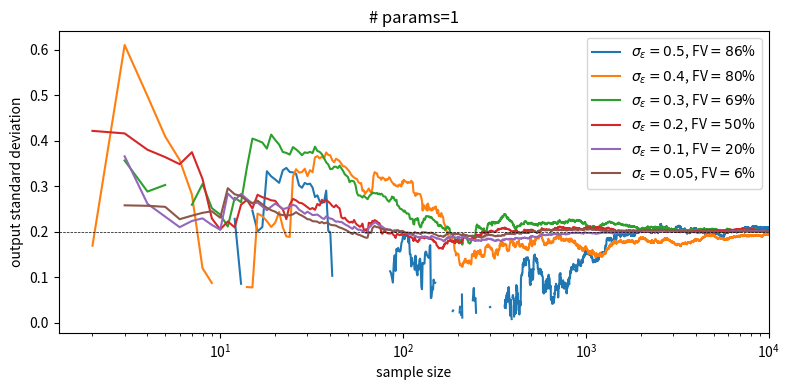

Write the Python code that produced this figure. (Note: this script raises an exception after producing the figure.)
import matplotlib.pyplot as plt
import seaborn as sns

import pandas as pd
import numpy as np

N = 10000
mu = 5
std = 2
X = std * np.random.randn(N) + mu

def f(x, sigma_err=1):  # equal to f1
    return 3 * x + sigma_err * np.random.randn(x.size)

def g(x, sigma_err=1):  # equal to f2
    return 3.1 * x + sigma_err * np.random.randn(x.size)

%%capture --no-display
fig, ax = plt.subplots(figsize=(8, 4), dpi=100)

sigma_err = .5
FV = sigma_err**2 / (0.2**2 + sigma_err**2) * 100
Y1 = g(X, sigma_err=sigma_err) - f(X, sigma_err=sigma_err)
Y2 = g(X, sigma_err=sigma_err) - f(X, sigma_err=sigma_err)
s = pd.Series({nsmp: np.sqrt(np.cov(Y1[:nsmp], Y2[:nsmp]))[1, 0] for nsmp in range(2, N + 1)})
pd.Series(s).plot(ax=ax, logx=True, label=f"$\\sigma_\\varepsilon={sigma_err}$, FV$={FV:.0f}$%")

sigma_err = .4
FV = sigma_err**2 / (0.2**2 + sigma_err**2) * 100
Y1 = g(X, sigma_err=sigma_err) - f(X, sigma_err=sigma_err)
Y2 = g(X, sigma_err=sigma_err) - f(X, sigma_err=sigma_err)
s = pd.Series({nsmp: np.sqrt(np.cov(Y1[:nsmp], Y2[:nsmp]))[1, 0] for nsmp in range(2, N + 1)})
pd.Series(s).plot(ax=ax, logx=True, label=f"$\\sigma_\\varepsilon={sigma_err}$, FV$={FV:.0f}$%")

sigma_err = .3
FV = sigma_err**2 / (0.2**2 + sigma_err**2) * 100
Y1 = g(X, sigma_err=sigma_err) - f(X, sigma_err=sigma_err)
Y2 = g(X, sigma_err=sigma_err) - f(X, sigma_err=sigma_err)
s = pd.Series({nsmp: np.sqrt(np.cov(Y1[:nsmp], Y2[:nsmp]))[1, 0] for nsmp in range(2, N + 1)})
pd.Series(s).plot(ax=ax, logx=True, label=f"$\\sigma_\\varepsilon={sigma_err}$, FV$={FV:.0f}$%")

sigma_err = .2
FV = sigma_err**2 / (0.2**2 + sigma_err**2) * 100
Y1 = g(X, sigma_err=sigma_err) - f(X, sigma_err=sigma_err)
Y2 = g(X, sigma_err=sigma_err) - f(X, sigma_err=sigma_err)
s = pd.Series({nsmp: np.sqrt(np.cov(Y1[:nsmp], Y2[:nsmp]))[1, 0] for nsmp in range(2, N + 1)})
pd.Series(s).plot(ax=ax, logx=True, label=f"$\\sigma_\\varepsilon={sigma_err}$, FV$={FV:.0f}$%")

sigma_err = .1
FV = sigma_err**2 / (0.2**2 + sigma_err**2) * 100
Y1 = g(X, sigma_err=sigma_err) - f(X, sigma_err=sigma_err)
Y2 = g(X, sigma_err=sigma_err) - f(X, sigma_err=sigma_err)
s = pd.Series({nsmp: np.sqrt(np.cov(Y1[:nsmp], Y2[:nsmp]))[1, 0] for nsmp in range(2, N + 1)})
pd.Series(s).plot(ax=ax, logx=True, label=f"$\\sigma_\\varepsilon={sigma_err}$, FV$={FV:.0f}$%")

sigma_err = .05
FV = sigma_err**2 / (0.2**2 + sigma_err**2) * 100
Y1 = g(X, sigma_err=sigma_err) - f(X, sigma_err=sigma_err)
Y2 = g(X, sigma_err=sigma_err) - f(X, sigma_err=sigma_err)
s = pd.Series({nsmp: np.sqrt(np.cov(Y1[:nsmp], Y2[:nsmp]))[1, 0] for nsmp in range(2, N + 1)})
pd.Series(s).plot(ax=ax, logx=True, label=f"$\\sigma_\\varepsilon={sigma_err}$, FV$={FV:.0f}$%")

ax.axhline(0.2, ls="--", color="k", lw=.5)
ax.legend()
ax.set(xlim=[None, N], ylabel="output standard deviation", xlabel="sample size", title=f"# params=1")
fig.tight_layout()

N = 5000
mu = 5
std = 2

def f(x, sigma_err=1):
    return X @ np.array([1] * X.shape[1]) + sigma_err * np.random.randn(X.shape[0])

def g(x, sigma_err=1):
    return X @ np.array([1.01] * X.shape[1]) + sigma_err * np.random.randn(X.shape[0])

%%capture --no-display
fig, ax = plt.subplots(figsize=(8, 4), dpi=100)

sigma_err = .1
FV = sigma_err**2 / (np.sqrt(0.01**2 * std**2 * M)**2 + sigma_err**2) * 100
VR = sigma_err / np.sqrt(0.01**2 * std**2 * M)

M = 10000
X = std * np.random.randn(N, M) + mu
Y1 = g(X, sigma_err=sigma_err) - f(X, sigma_err=sigma_err)
Y2 = g(X, sigma_err=sigma_err) - f(X, sigma_err=sigma_err)
s = pd.Series({nsmp: np.sqrt(np.cov(Y1[:nsmp], Y2[:nsmp]))[1, 0] for nsmp in range(2, N + 1)})
pd.Series(s).plot(ax=ax, logx=True, label=f"# params={M}")
ax.axhline(np.sqrt(0.01**2 * std**2 * M), ls="--", color="k", lw=.5)

M = 1000
X = std * np.random.randn(N, M) + mu
Y1 = g(X, sigma_err=sigma_err) - f(X, sigma_err=sigma_err)
Y2 = g(X, sigma_err=sigma_err) - f(X, sigma_err=sigma_err)
s = pd.Series({nsmp: np.sqrt(np.cov(Y1[:nsmp], Y2[:nsmp]))[1, 0] for nsmp in range(2, N + 1)})
pd.Series(s).plot(ax=ax, logx=True, label=f"# params={M}")
ax.axhline(np.sqrt(0.01**2 * std**2 * M), ls="--", color="k", lw=.5)

M = 100
X = std * np.random.randn(N, M) + mu
Y1 = g(X, sigma_err=sigma_err) - f(X, sigma_err=sigma_err)
Y2 = g(X, sigma_err=sigma_err) - f(X, sigma_err=sigma_err)
s = pd.Series({nsmp: np.sqrt(np.cov(Y1[:nsmp], Y2[:nsmp]))[1, 0] for nsmp in range(2, N + 1)})
pd.Series(s).plot(ax=ax, logx=True, label=f"# params={M}")
ax.axhline(np.sqrt(0.01**2 * std**2 * M), ls="--", color="k", lw=.5)

M = 10
X = std * np.random.randn(N, M) + mu
Y1 = g(X, sigma_err=sigma_err) - f(X, sigma_err=sigma_err)
Y2 = g(X, sigma_err=sigma_err) - f(X, sigma_err=sigma_err)
s = pd.Series({nsmp: np.sqrt(np.cov(Y1[:nsmp], Y2[:nsmp]))[1, 0] for nsmp in range(2, N + 1)})
pd.Series(s).plot(ax=ax, logx=True, label=f"# params={M}")
ax.axhline(np.sqrt(0.01**2 * std**2 * M), ls="--", color="k", lw=.5)

ax.legend()
ax.set(xlim=[None, N], ylabel="output standard deviation", xlabel="sample size",
       title=f"$\\sigma_\\varepsilon={sigma_err}$, FV$={FV:.0f}$%, " + "$\\sqrt{\\frac{V_{MC}}{V_{ND}}}=$" + f"${VR:.1f}$")
fig.tight_layout()

%%capture --no-display
fig, ax = plt.subplots(figsize=(8, 4), dpi=100)

sigma_err = .3
FV = sigma_err**2 / (np.sqrt(0.01**2 * std**2 * M)**2 + sigma_err**2) * 100
VR = sigma_err / np.sqrt(0.01**2 * std**2 * M)

M = 10000
X = std * np.random.randn(N, M) + mu
Y1 = g(X, sigma_err=sigma_err) - f(X, sigma_err=sigma_err)
Y2 = g(X, sigma_err=sigma_err) - f(X, sigma_err=sigma_err)
s = pd.Series({nsmp: np.sqrt(np.cov(Y1[:nsmp], Y2[:nsmp]))[1, 0] for nsmp in range(2, N + 1)})
pd.Series(s).plot(ax=ax, logx=True, label=f"# params={M}")
ax.axhline(np.sqrt(0.01**2 * std**2 * M), ls="--", color="k", lw=.5)

M = 1000
X = std * np.random.randn(N, M) + mu
Y1 = g(X, sigma_err=sigma_err) - f(X, sigma_err=sigma_err)
Y2 = g(X, sigma_err=sigma_err) - f(X, sigma_err=sigma_err)
s = pd.Series({nsmp: np.sqrt(np.cov(Y1[:nsmp], Y2[:nsmp]))[1, 0] for nsmp in range(2, N + 1)})
pd.Series(s).plot(ax=ax, logx=True, label=f"# params={M}")
ax.axhline(np.sqrt(0.01**2 * std**2 * M), ls="--", color="k", lw=.5)

M = 100
X = std * np.random.randn(N, M) + mu
Y1 = g(X, sigma_err=sigma_err) - f(X, sigma_err=sigma_err)
Y2 = g(X, sigma_err=sigma_err) - f(X, sigma_err=sigma_err)
s = pd.Series({nsmp: np.sqrt(np.cov(Y1[:nsmp], Y2[:nsmp]))[1, 0] for nsmp in range(2, N + 1)})
pd.Series(s).plot(ax=ax, logx=True, label=f"# params={M}")
ax.axhline(np.sqrt(0.01**2 * std**2 * M), ls="--", color="k", lw=.5)

M = 10
X = std * np.random.randn(N, M) + mu
Y1 = g(X, sigma_err=sigma_err) - f(X, sigma_err=sigma_err)
Y2 = g(X, sigma_err=sigma_err) - f(X, sigma_err=sigma_err)
s = pd.Series({nsmp: np.sqrt(np.cov(Y1[:nsmp], Y2[:nsmp]))[1, 0] for nsmp in range(2, N + 1)})
pd.Series(s).plot(ax=ax, logx=True, label=f"# params={M}")
ax.axhline(np.sqrt(0.01**2 * std**2 * M), ls="--", color="k", lw=.5)

ax.legend()
ax.set(xlim=[None, N], ylabel="output standard deviation", xlabel="sample size",
       title=f"$\\sigma_\\varepsilon={sigma_err}$, FV$={FV:.0f}$%, " + "$\\sqrt{\\frac{V_{MC}}{V_{ND}}}=$" + f"${VR:.1f}$")
fig.tight_layout()

%%capture --no-display
fig, ax = plt.subplots(figsize=(8, 4), dpi=100)

sigma_err = .4
FV = sigma_err**2 / (np.sqrt(0.01**2 * std**2 * M)**2 + sigma_err**2) * 100
VR = sigma_err / np.sqrt(0.01**2 * std**2 * M)

M = 10000
X = std * np.random.randn(N, M) + mu
Y1 = g(X, sigma_err=sigma_err) - f(X, sigma_err=sigma_err)
Y2 = g(X, sigma_err=sigma_err) - f(X, sigma_err=sigma_err)
s = pd.Series({nsmp: np.sqrt(np.cov(Y1[:nsmp], Y2[:nsmp]))[1, 0] for nsmp in range(2, N + 1)})
pd.Series(s).plot(ax=ax, logx=True, label=f"# params={M}")
ax.axhline(np.sqrt(0.01**2 * std**2 * M), ls="--", color="k", lw=.5)

M = 1000
X = std * np.random.randn(N, M) + mu
Y1 = g(X, sigma_err=sigma_err) - f(X, sigma_err=sigma_err)
Y2 = g(X, sigma_err=sigma_err) - f(X, sigma_err=sigma_err)
s = pd.Series({nsmp: np.sqrt(np.cov(Y1[:nsmp], Y2[:nsmp]))[1, 0] for nsmp in range(2, N + 1)})
pd.Series(s).plot(ax=ax, logx=True, label=f"# params={M}")
ax.axhline(np.sqrt(0.01**2 * std**2 * M), ls="--", color="k", lw=.5)

M = 100
X = std * np.random.randn(N, M) + mu
Y1 = g(X, sigma_err=sigma_err) - f(X, sigma_err=sigma_err)
Y2 = g(X, sigma_err=sigma_err) - f(X, sigma_err=sigma_err)
s = pd.Series({nsmp: np.sqrt(np.cov(Y1[:nsmp], Y2[:nsmp]))[1, 0] for nsmp in range(2, N + 1)})
pd.Series(s).plot(ax=ax, logx=True, label=f"# params={M}")
ax.axhline(np.sqrt(0.01**2 * std**2 * M), ls="--", color="k", lw=.5)

M = 10
X = std * np.random.randn(N, M) + mu
Y1 = g(X, sigma_err=sigma_err) - f(X, sigma_err=sigma_err)
Y2 = g(X, sigma_err=sigma_err) - f(X, sigma_err=sigma_err)
s = pd.Series({nsmp: np.sqrt(np.cov(Y1[:nsmp], Y2[:nsmp]))[1, 0] for nsmp in range(2, N + 1)})
pd.Series(s).plot(ax=ax, logx=True, label=f"# params={M}")
ax.axhline(np.sqrt(0.01**2 * std**2 * M), ls="--", color="k", lw=.5)

ax.legend()
ax.set(xlim=[None, N], ylabel="output standard deviation", xlabel="sample size",
       title=f"$\\sigma_\\varepsilon={sigma_err}$, FV$={FV:.0f}$%, " + "$\\sqrt{\\frac{V_{MC}}{V_{ND}}}=$" + f"${VR:.1f}$")
fig.tight_layout()